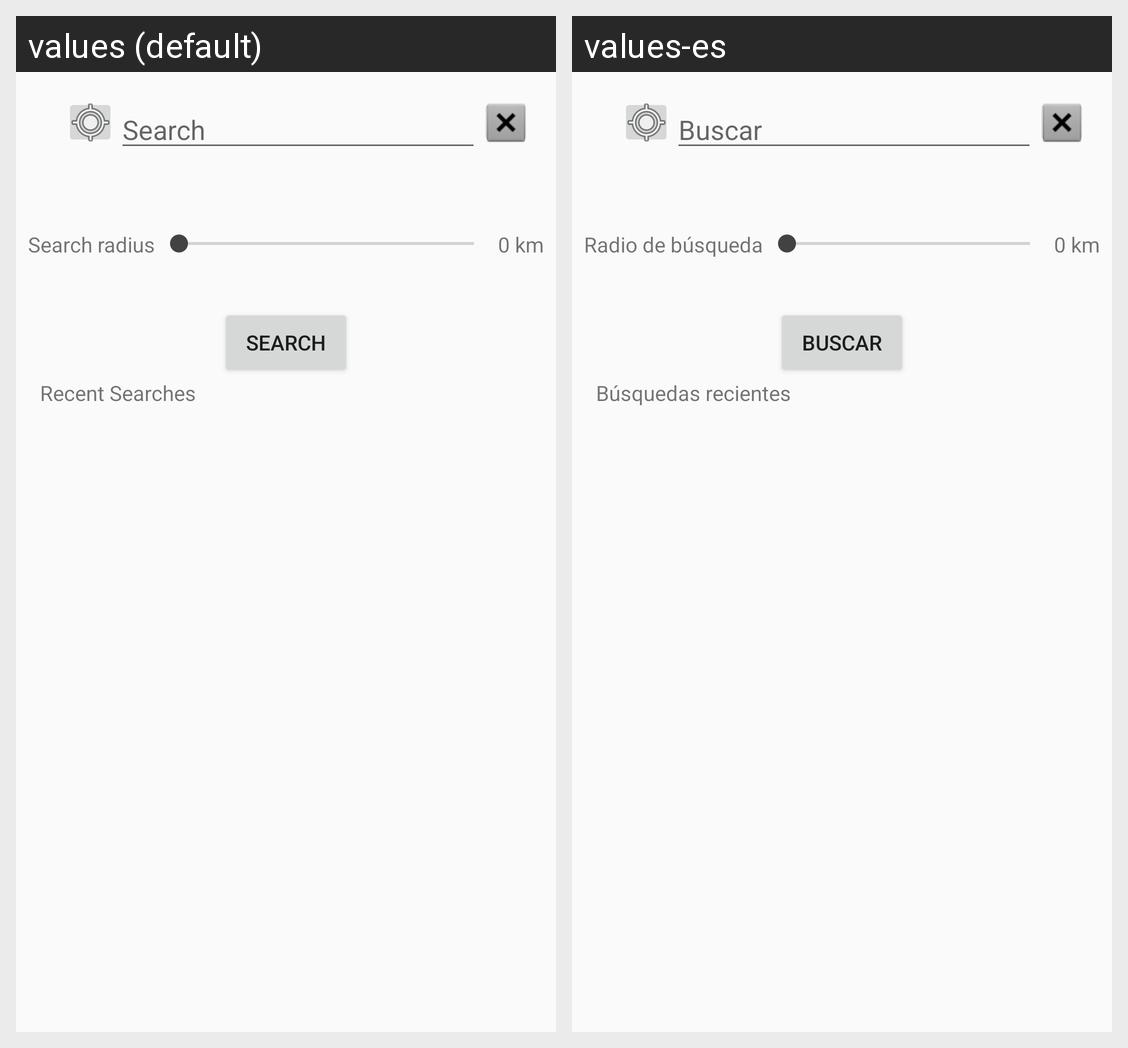

Strings drawn on this Android screen and how each of the app's shown locales translates them:
Android screen res/layout/pantalla_busqueda.xml rendered under 2 locales, left to right: values (default), values-es. Device: Nexus 5 (rendered at 1080×1920; each locale shown at half size, 540×960, under a caption strip naming it); theme AppTheme.
Strings drawn on this screen, with the default value and each locale's value (text and hints the layout hard-codes, and strings that could not be matched under every locale, appear in the picture but are not listed):

search
  values: Search
  values-es: Buscar

search_radius
  values: Search radius
  values-es: Radio de búsqueda

recent_search
  values: Recent Searches
  values-es: Búsquedas recientes
